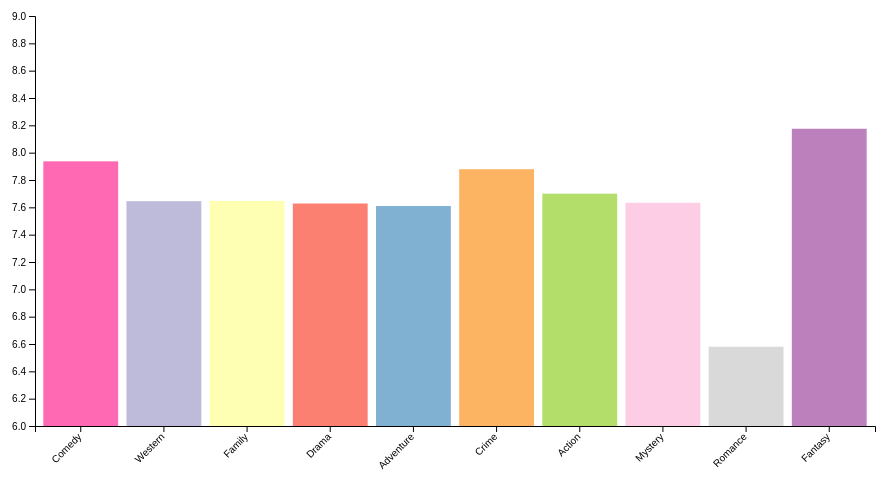
D3 v5 page, settled after 480 driven frames (8 s of simulated time); the page loaded 1 data file(s).


// ── barchart2.js
// Set the dimensions and margins of the graph
var margin = {top: 20, right: 30, bottom: 70, left: 90},
    width = 960 - margin.left - margin.right,
    height = 500 - margin.top - margin.bottom;

// Append the svg object to the div called 'chart'
var svg = d3.select("#chart")
  .append("svg")
  .attr("width", width + margin.left + margin.right)
  .attr("height", height + margin.top + margin.bottom)
  .append("g")
  .attr("transform", "translate(" + margin.left + "," + margin.top + ")");

var color = d3.scaleOrdinal()
  .domain(['Comedy', 'Family', 'Western', 'Drama', 'Adventure', 'Crime', 'Action', 'Mystery', 'Romance', 'Fantasy', 'Animation', 'Sci-Fi', 'Thriller', 'Other'])
  .range(['#ff69b4', '#ffffb3', '#bebada', '#fb8072', '#80b1d3', '#fdb462', '#b3de69', '#fccde5', '#d9d9d9', '#bc80bd', '#ccebc5', '#8dd3c7', '#9e9ac8', '#636363']);


// Tooltip code
var tooltip = d3.select("#chart")
.append("div")
.style("opacity", 0)
.attr("class", "tooltip")
.style("position", "absolute")
.style("background-color", "white")
.style("border", "solid")
.style("border-width", "2px")
.style("border-radius", "5px")
.style("padding", "5px");

function tooltipFunction(d, action) {

    switch (action) {
      case "over":
        tooltip.style("opacity", 1);
        return;
      case "move":

        tooltip.html("Genre: " + d.key + "<br>Average Rating: " + d.value.avgRating.toFixed(2) + "<br>Count: " + d.value.count)
          .style('top', (d3.event.pageY + 10) + 'px')
          .style('left', (d3.event.pageX + 10) + 'px');
        return;
      default:
        tooltip.style("opacity", 0);
    }
}


// Load the data
d3.csv("tv_series.csv").then(function(data) {

  // Function to update the chart
  window.updateChart = function(decade) {
    // Filter data for the selected decade
    var filteredData = data.filter(function(d) { return d.decade === decade && +d.rating > 5; });

    // Count the number of series per genre and calculate average rating per genre
    var genreCounts = d3.nest()
      .key(function(d) { return d.genre; })
      .rollup(function(v) { return {count: v.length, avgRating: d3.mean(v, function(d) { return +d.rating; })}; })
      .entries(filteredData);

    // Sort genres by count in descending order and keep top 10
    genreCounts.sort(function(a, b) { return b.value.count - a.value.count; });
    var topGenres = genreCounts.slice(0, 10);

    // Clear previous chart
    svg.selectAll("*").remove();

    // X axis
    var x = d3.scaleBand()
      .range([0, width])
      .domain(topGenres.map(function(d) { return d.key; }))
      .padding(0.1);

    svg.append("g")
      .attr("transform", "translate(0," + height + ")")
      .call(d3.axisBottom(x))
      .selectAll("text")
      .attr("transform", "translate(-10,0)rotate(-45)")
      .style("text-anchor", "end");

    // Y axis
    var y = d3.scaleLinear()
      .domain([6, 9])
      .range([height, 0]);

    svg.append("g")
      .call(d3.axisLeft(y));

    // Bars
    var bars = svg.selectAll("rect")
      .data(topGenres);

    bars.enter()
      .append("rect")
      .attr("x", function(d) { return x(d.key); })
      .attr("width", x.bandwidth())
      .attr("y", height)
      .attr("height", 0)
      .attr("fill", function(d) { return color(d.key); })
      .merge(bars)
      .transition()
      .duration(1000)
      .attr("y", function(d) { return y(d.value.avgRating); })
      .attr("height", function(d) { return height - y(d.value.avgRating); });

    // // Tooltip
    // bars.on("mouseover", function(event, d) {
    //   tooltip.transition()
    //     .duration(200)
    //     .style("opacity", 1);
    //   tooltip.html("Genre: " + d.key + "<br>Average Rating: " + d.value.avgRating.toFixed(2))
    //     .style("left", (event.pageX + 5) + "px")
    //     .style("top", (event.pageY - 28) + "px");
    // })
    // .on("mouseout", function(d) {
    //   tooltip.transition()
    //     .duration(500)
    //     .style("opacity", 0);
    // });

    svg.selectAll("rect")
    .on("mouseover", function(d) { this.style.opacity = 1; tooltipFunction(d, "over");})
    .on("mousemove", function(d) { tooltipFunction(d, "move");})
    .on("mouseout", function(d) { this.style.opacity = 0.5; tooltipFunction(d, "out");})


    // Remove old bars
    bars.exit().remove();

    // Add a legend
    var legend = svg.selectAll(".legend")
      .data(color.domain())
      .enter()
      .append("g")
      .attr("class", "legend")
      .attr("transform", function(d, i) {
        var height = 20;
        var offset = height * color.domain().length / 2;
        var horz = -2 * radius + 20;
        var vert = i * height - offset;
        return "translate(" + (width + 50) + "," + vert + ")";
      });
  }

  // Initialize the chart with the first decade
  updateChart("1950-1960");
});


### data: tv_series.csv
series_title, runtime, genre, rating, decade, release_year, end_year, duration, cast, synopsis
The White Lotus, 60, Comedy, 7.9, 2020-2030, 2021, 2023, 2, Jennifer Coolidge, Jon Gries, F. Murray …, Set in a tropical resort, it follows the…
The White Lotus, 60, Drama, 7.9, 2020-2030, 2021, 2023, 2, Jennifer Coolidge, Jon Gries, F. Murray …, Set in a tropical resort, it follows the…
1923, 60, Drama, 8.6, 2020-2030, 2022, 2023, 1, Harrison Ford, Helen Mirren, Brandon Skl…, The Duttons face a new set of challenges…
1923, 60, Western, 8.6, 2020-2030, 2022, 2023, 1, Harrison Ford, Helen Mirren, Brandon Skl…, The Duttons face a new set of challenges…
The Walking Dead, 44, Drama, 8.1, 2010-2020, 2010, 2022, 12, Andrew Lincoln, Norman Reedus, Melissa M…, Sheriff Deputy Rick Grimes wakes up from…
The Walking Dead, 44, Horror, 8.1, 2010-2020, 2010, 2022, 12, Andrew Lincoln, Norman Reedus, Melissa M…, Sheriff Deputy Rick Grimes wakes up from…
The Walking Dead, 44, Thriller, 8.1, 2010-2020, 2010, 2022, 12, Andrew Lincoln, Norman Reedus, Melissa M…, Sheriff Deputy Rick Grimes wakes up from…
Game of Thrones, 57, Action, 9.2, 2010-2020, 2011, 2019, 8, Emilia Clarke, Peter Dinklage, Kit Harin…, Nine noble families fight for control ov…
Game of Thrones, 57, Adventure, 9.2, 2010-2020, 2011, 2019, 8, Emilia Clarke, Peter Dinklage, Kit Harin…, Nine noble families fight for control ov…
Game of Thrones, 57, Drama, 9.2, 2010-2020, 2011, 2019, 8, Emilia Clarke, Peter Dinklage, Kit Harin…, Nine noble families fight for control ov…
His Dark Materials, 60, Adventure, 7.8, 2010-2020, 2019, 2022, 3, Dafne Keen, Kit Connor, Ruth Wilson, Ami…, A young girl is destined to liberate her…
His Dark Materials, 60, Drama, 7.8, 2010-2020, 2019, 2022, 3, Dafne Keen, Kit Connor, Ruth Wilson, Ami…, A young girl is destined to liberate her…
His Dark Materials, 60, Family, 7.8, 2010-2020, 2019, 2022, 3, Dafne Keen, Kit Connor, Ruth Wilson, Ami…, A young girl is destined to liberate her…
1899, 60, Drama, 7.4, 2020-2030, 2022, 2022, 0, Emily Beecham, Aneurin Barnard, Andreas …, Multinational immigrants traveling from …
1899, 60, Mystery, 7.4, 2020-2030, 2022, 2022, 0, Emily Beecham, Aneurin Barnard, Andreas …, Multinational immigrants traveling from …
Happy Valley, 58, Crime, 8.5, 2010-2020, 2014, 2023, 9, Sarah Lancashire, Siobhan Finneran, Char…, Yorkshire-based crime drama centering on…
Happy Valley, 58, Drama, 8.5, 2010-2020, 2014, 2023, 9, Sarah Lancashire, Siobhan Finneran, Char…, Yorkshire-based crime drama centering on…
Happy Valley, 58, Thriller, 8.5, 2010-2020, 2014, 2023, 9, Sarah Lancashire, Siobhan Finneran, Char…, Yorkshire-based crime drama centering on…
Breaking Bad, 49, Crime, 9.5, 2000-2010, 2008, 2013, 5, Bryan Cranston, Aaron Paul, Anna Gunn, B…, A chemistry teacher diagnosed with inope…
Breaking Bad, 49, Drama, 9.5, 2000-2010, 2008, 2013, 5, Bryan Cranston, Aaron Paul, Anna Gunn, B…, A chemistry teacher diagnosed with inope…
Breaking Bad, 49, Thriller, 9.5, 2000-2010, 2008, 2013, 5, Bryan Cranston, Aaron Paul, Anna Gunn, B…, A chemistry teacher diagnosed with inope…
Better Call Saul, 46, Crime, 8.9, 2010-2020, 2015, 2022, 7, Bob Odenkirk, Rhea Seehorn, Jonathan Ban…, The trials and tribulations of criminal …
Better Call Saul, 46, Drama, 8.9, 2010-2020, 2015, 2022, 7, Bob Odenkirk, Rhea Seehorn, Jonathan Ban…, The trials and tribulations of criminal …
The Office, 22, Comedy, 9.0, 2000-2010, 2005, 2013, 8, Steve Carell, Jenna Fischer, John Krasin…, A mockumentary on a group of typical off…
Hunters, 60, Crime, 7.2, 2020-2030, 2020, 2023, 3, Al Pacino, Logan Lerman, Lena Olin, Jerr…, In 1977 New York City, a troubled young …
Hunters, 60, Drama, 7.2, 2020-2030, 2020, 2023, 3, Al Pacino, Logan Lerman, Lena Olin, Jerr…, In 1977 New York City, a troubled young …
Hunters, 60, Mystery, 7.2, 2020-2030, 2020, 2023, 3, Al Pacino, Logan Lerman, Lena Olin, Jerr…, In 1977 New York City, a troubled young …
The Twilight Zone, 51, Drama, 9.1, 1950-1960, 1959, 1964, 5, Rod Serling, Robert McCord, Jay Overholt…, Ordinary people find themselves in extra…
The Twilight Zone, 51, Fantasy, 9.1, 1950-1960, 1959, 1964, 5, Rod Serling, Robert McCord, Jay Overholt…, Ordinary people find themselves in extra…
The Twilight Zone, 51, Horror, 9.1, 1950-1960, 1959, 1964, 5, Rod Serling, Robert McCord, Jay Overholt…, Ordinary people find themselves in extra…
The Sopranos, 55, Crime, 9.2, 1990-2000, 1999, 2007, 8, James Gandolfini, Lorraine Bracco, Edie …, New Jersey mob boss Tony Soprano deals w…
The Sopranos, 55, Drama, 9.2, 1990-2000, 1999, 2007, 8, James Gandolfini, Lorraine Bracco, Edie …, New Jersey mob boss Tony Soprano deals w…
The West Wing, 44, Drama, 8.9, 1990-2000, 1999, 2006, 7, Martin Sheen, Rob Lowe, Allison Janney, …, Inside the lives of staffers in the West…
Rise of Empires: Ottoman, 44, Documentary, 7.9, 2020-2030, 2020, 2022, 2, Cem Yigit Uzümoglu, Tuba Büyüküstün, Alp…, Ottoman Sultan Mehmed II wages an epic c…
Rise of Empires: Ottoman, 44, Drama, 7.9, 2020-2030, 2020, 2022, 2, Cem Yigit Uzümoglu, Tuba Büyüküstün, Alp…, Ottoman Sultan Mehmed II wages an epic c…
Rise of Empires: Ottoman, 44, History, 7.9, 2020-2030, 2020, 2022, 2, Cem Yigit Uzümoglu, Tuba Büyüküstün, Alp…, Ottoman Sultan Mehmed II wages an epic c…
Peaky Blinders, 60, Crime, 8.8, 2010-2020, 2013, 2022, 9, Cillian Murphy, Paul Anderson, Sophie Ru…, A gangster family epic set in 1900s Engl…
Peaky Blinders, 60, Drama, 8.8, 2010-2020, 2013, 2022, 9, Cillian Murphy, Paul Anderson, Sophie Ru…, A gangster family epic set in 1900s Engl…
Supernatural, 44, Drama, 8.4, 2000-2010, 2005, 2020, 15, Jared Padalecki, Jensen Ackles, Jim Beav…, Two brothers follow their father's foots…
Supernatural, 44, Fantasy, 8.4, 2000-2010, 2005, 2020, 15, Jared Padalecki, Jensen Ackles, Jim Beav…, Two brothers follow their father's foots…
Supernatural, 44, Horror, 8.4, 2000-2010, 2005, 2020, 15, Jared Padalecki, Jensen Ackles, Jim Beav…, Two brothers follow their father's foots…
Friends, 22, Comedy, 8.9, 1990-2000, 1994, 2004, 10, Jennifer Aniston, Courteney Cox, Lisa Ku…, Follows the personal and professional li…
… [head cut at 6 KiB]